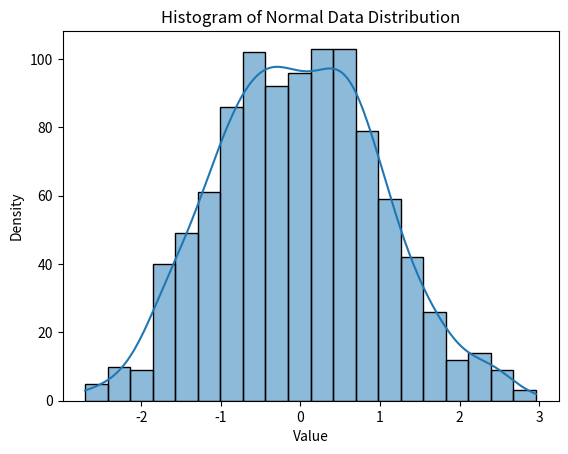

This chart was generated by the following Python code:

import seaborn as sns
import matplotlib.pyplot as plt
import numpy as np

data = np.random.normal(loc=0, scale=1, size=1000)  # Generating random data with a normal distribution
sns.histplot(data, kde=True)
plt.title('Histogram of Normal Data Distribution')
plt.xlabel('Value')
plt.ylabel('Density')
plt.show()
